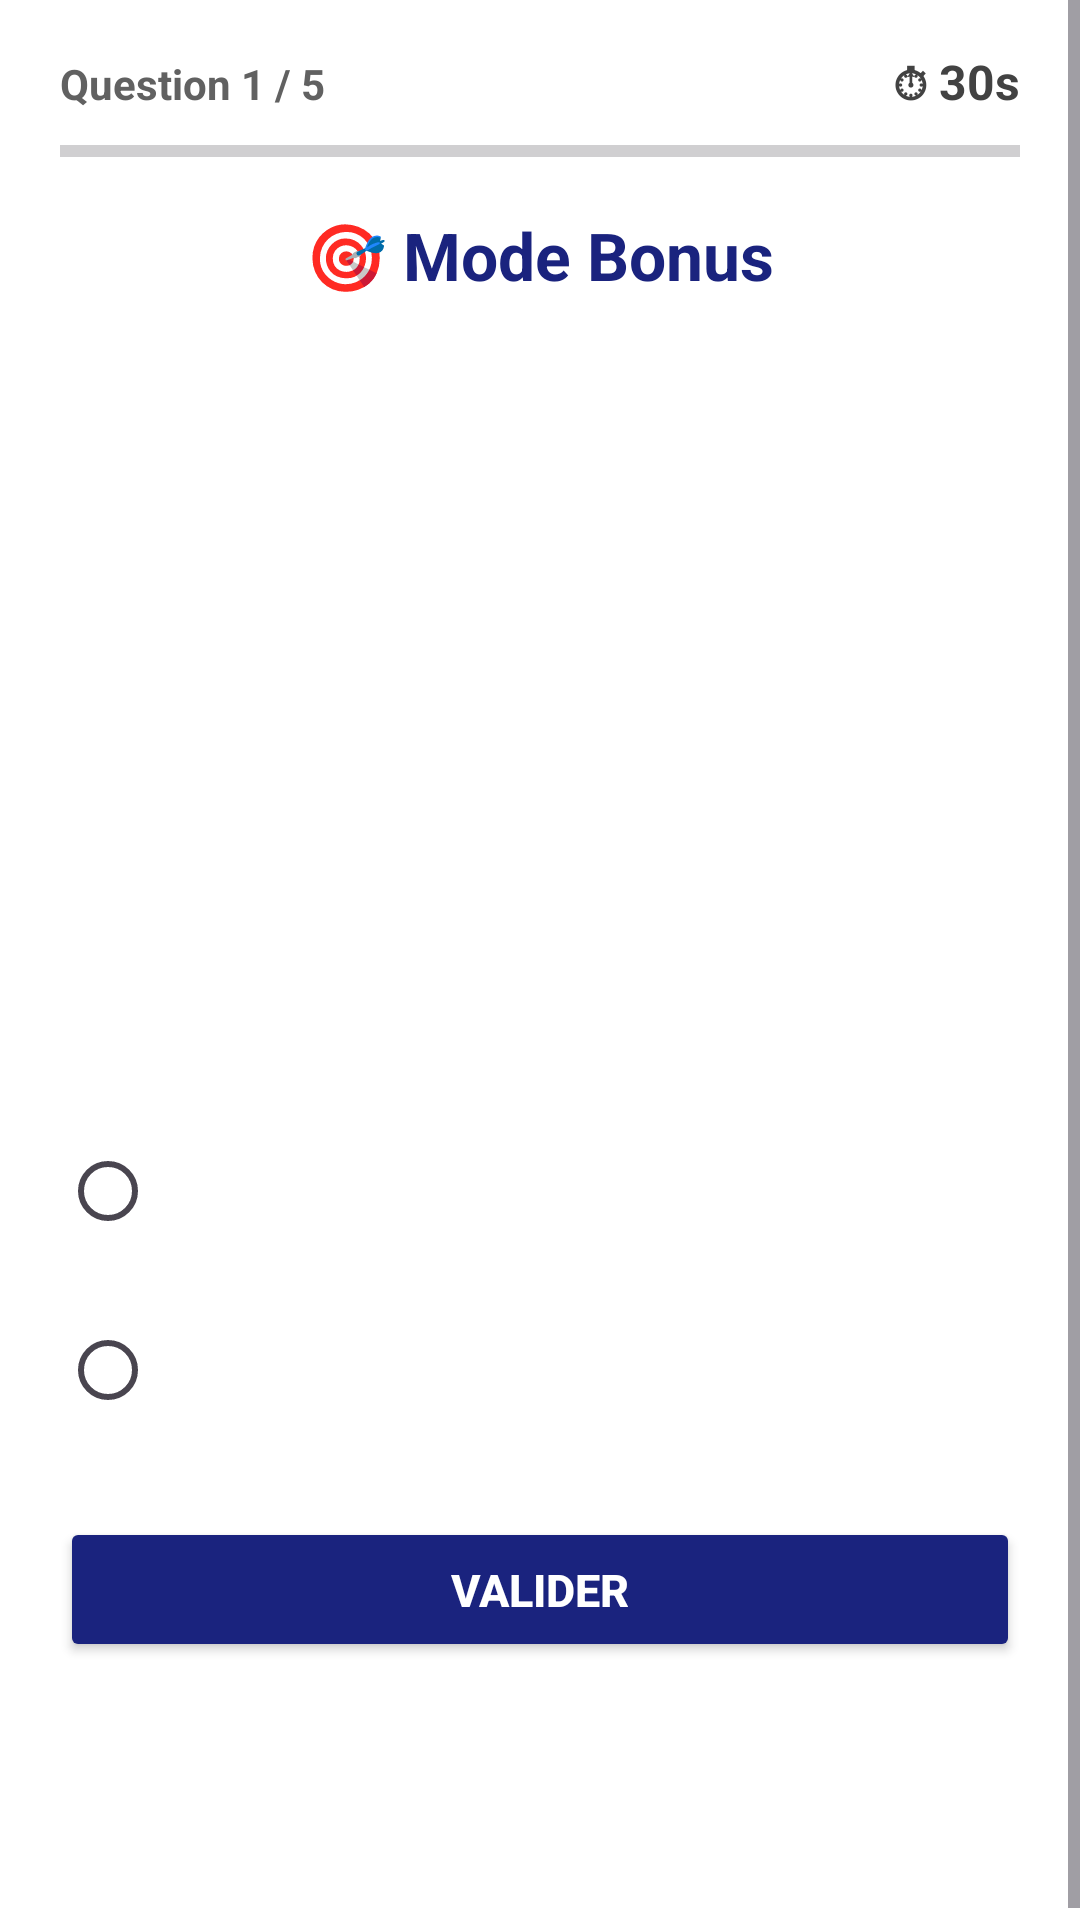

This screen was rendered from an Android layout file. Write that file and the resources it references.
<!-- AndroidManifest.xml: application theme Theme.Quizapp_ouard -->
<!-- res/layout/activity_bonus_quiz.xml -->
<?xml version="1.0" encoding="utf-8"?>
<ScrollView
    xmlns:android="http://schemas.android.com/apk/res/android"
    android:layout_width="match_parent"
    android:layout_height="match_parent"
    android:background="#FFFFFF">

    <LinearLayout
        android:layout_width="match_parent"
        android:layout_height="wrap_content"
        android:orientation="vertical"
        android:paddingLeft="20dp"
        android:paddingRight="20dp"
        android:paddingTop="16dp"
        android:paddingBottom="20dp">

        
        <LinearLayout
            android:layout_width="match_parent"
            android:layout_height="wrap_content"
            android:orientation="horizontal"
            android:layout_marginBottom="8dp">

            <TextView
                android:id="@+id/tvProgress"
                android:layout_width="0dp"
                android:layout_height="wrap_content"
                android:layout_weight="1"
                android:text="Question 1 / 5"
                android:textSize="14sp"
                android:textColor="#616161"
                android:textStyle="bold" />

            <TextView
                android:id="@+id/tvTimer"
                android:layout_width="wrap_content"
                android:layout_height="wrap_content"
                android:text="⏱ 30s"
                android:textSize="16sp"
                android:textStyle="bold"
                android:textColor="#424242" />
        </LinearLayout>

        
        <ProgressBar
            android:id="@+id/pbQuestions"
            style="?android:attr/progressBarStyleHorizontal"
            android:layout_width="match_parent"
            android:layout_height="8dp"
            android:max="5"
            android:progress="0"
            android:progressTint="#1A237E"
            android:layout_marginBottom="16dp" />

        
        <TextView
            android:layout_width="wrap_content"
            android:layout_height="wrap_content"
            android:text="🎯 Mode Bonus"
            android:textSize="22sp"
            android:textStyle="bold"
            android:textColor="#1A237E"
            android:layout_gravity="center_horizontal"
            android:layout_marginBottom="14dp" />

        
        <ImageView
            android:id="@+id/ivQuestion"
            android:layout_width="match_parent"
            android:layout_height="200dp"
            android:scaleType="centerInside"
            android:layout_marginBottom="16dp"
            android:contentDescription="Image question" />

        
        <TextView
            android:id="@+id/tvQuestion"
            android:layout_width="wrap_content"
            android:layout_height="wrap_content"
            android:text=""
            android:textSize="17sp"
            android:textStyle="bold"
            android:textColor="#212121"
            android:lineSpacingMultiplier="1.3"
            android:layout_marginBottom="20dp" />

        
        <RadioGroup
            android:id="@+id/rg"
            android:layout_width="match_parent"
            android:layout_height="wrap_content"
            android:orientation="vertical"
            android:layout_marginBottom="24dp">

            <RadioButton
                android:id="@+id/rb1"
                android:layout_width="match_parent"
                android:layout_height="wrap_content"
                android:textSize="16sp"
                android:padding="14dp"
                android:layout_marginBottom="10dp"
                android:buttonTint="#1A237E" />

            <RadioButton
                android:id="@+id/rb2"
                android:layout_width="match_parent"
                android:layout_height="wrap_content"
                android:textSize="16sp"
                android:padding="14dp"
                android:buttonTint="#1A237E" />

        </RadioGroup>

        
        <Button
            android:id="@+id/bNext"
            android:layout_width="match_parent"
            android:layout_height="wrap_content"
            android:text="VALIDER"
            android:textSize="15sp"
            android:textStyle="bold"
            android:backgroundTint="#1A237E"
            android:textColor="#FFFFFF"
            android:padding="14dp"
            android:layout_marginBottom="20dp" />

        
        <ImageView
            android:layout_width="50dp"
            android:layout_height="50dp"
            android:src="@drawable/logoo"
            android:layout_gravity="center_horizontal"
            android:contentDescription="Logo" />

    </LinearLayout>
</ScrollView>
<!-- resources referenced by this layout -->
<resources>
  <style name="Theme.Quizapp_ouard" parent="Theme.Material3.DayNight.NoActionBar">
      </style>
</resources>
